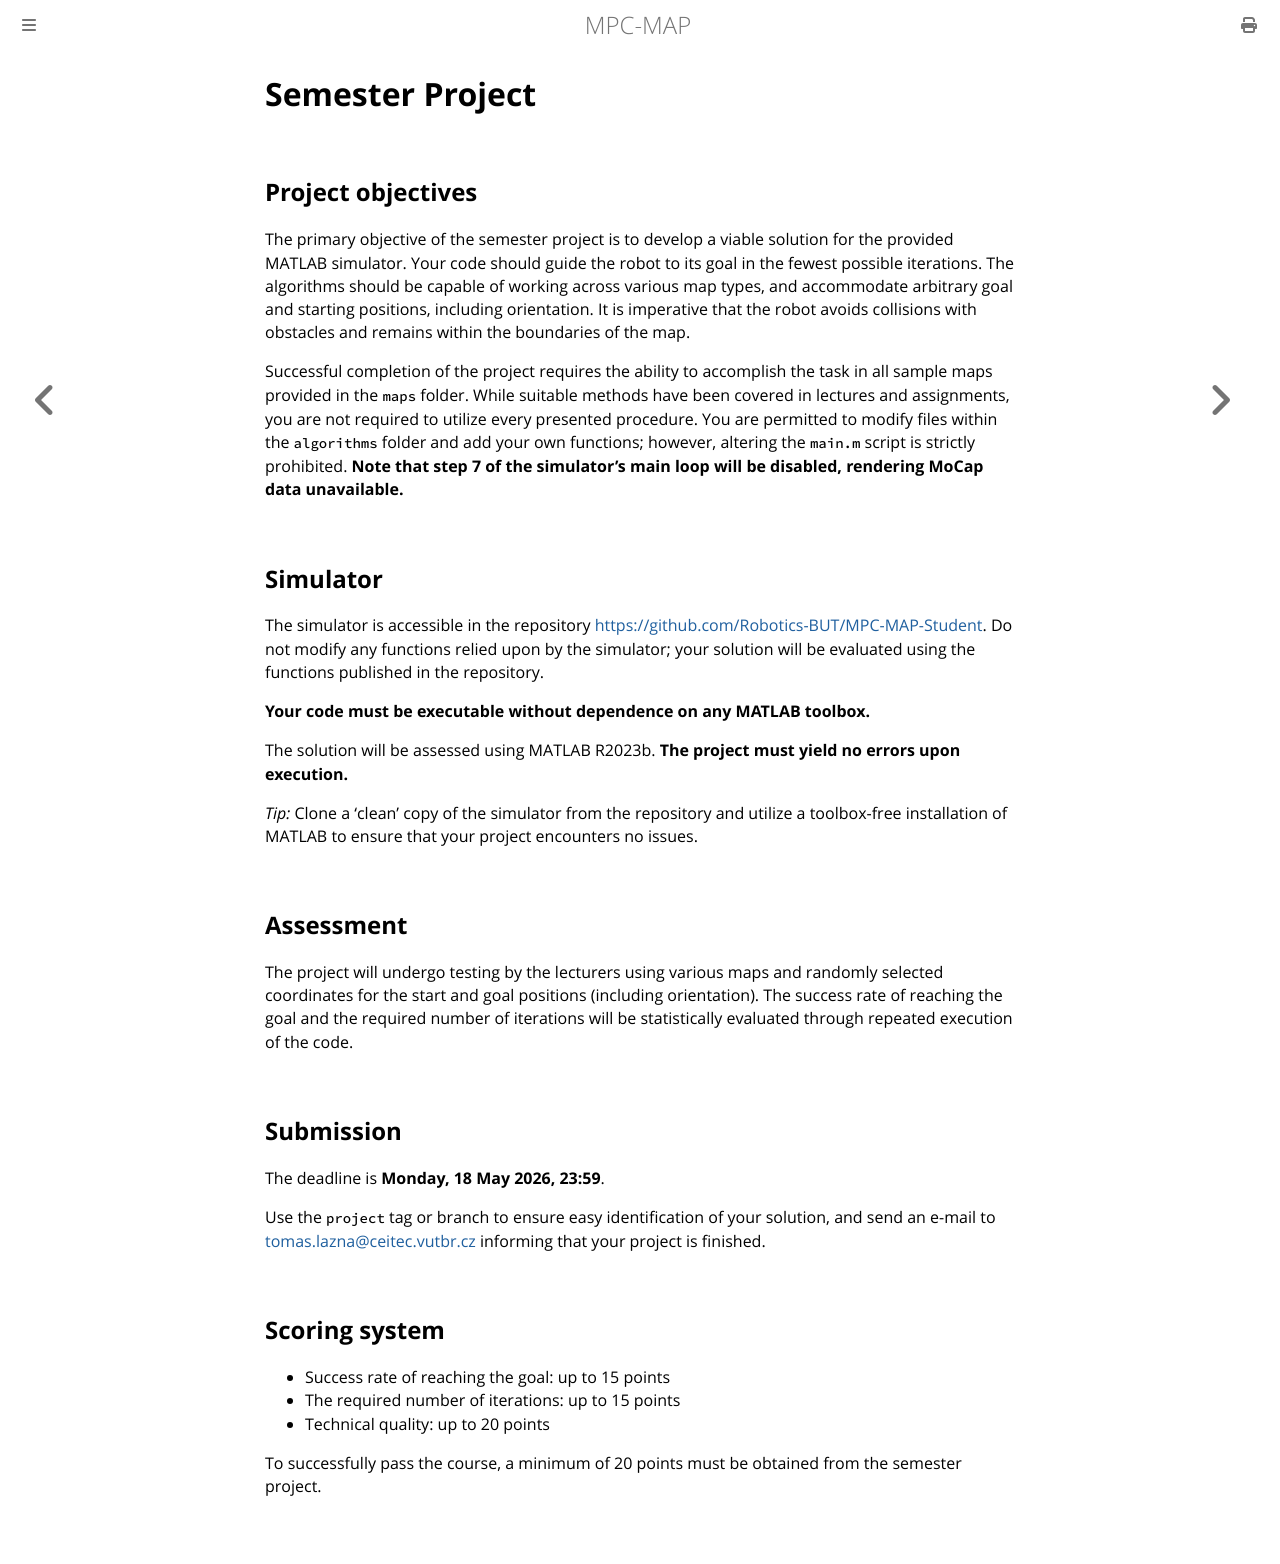

repository: Robotics-BUT/MPC-MAP-Student · page: resources/semester_project/text.html · generator: mdbook

# Semester Project

To be added.
